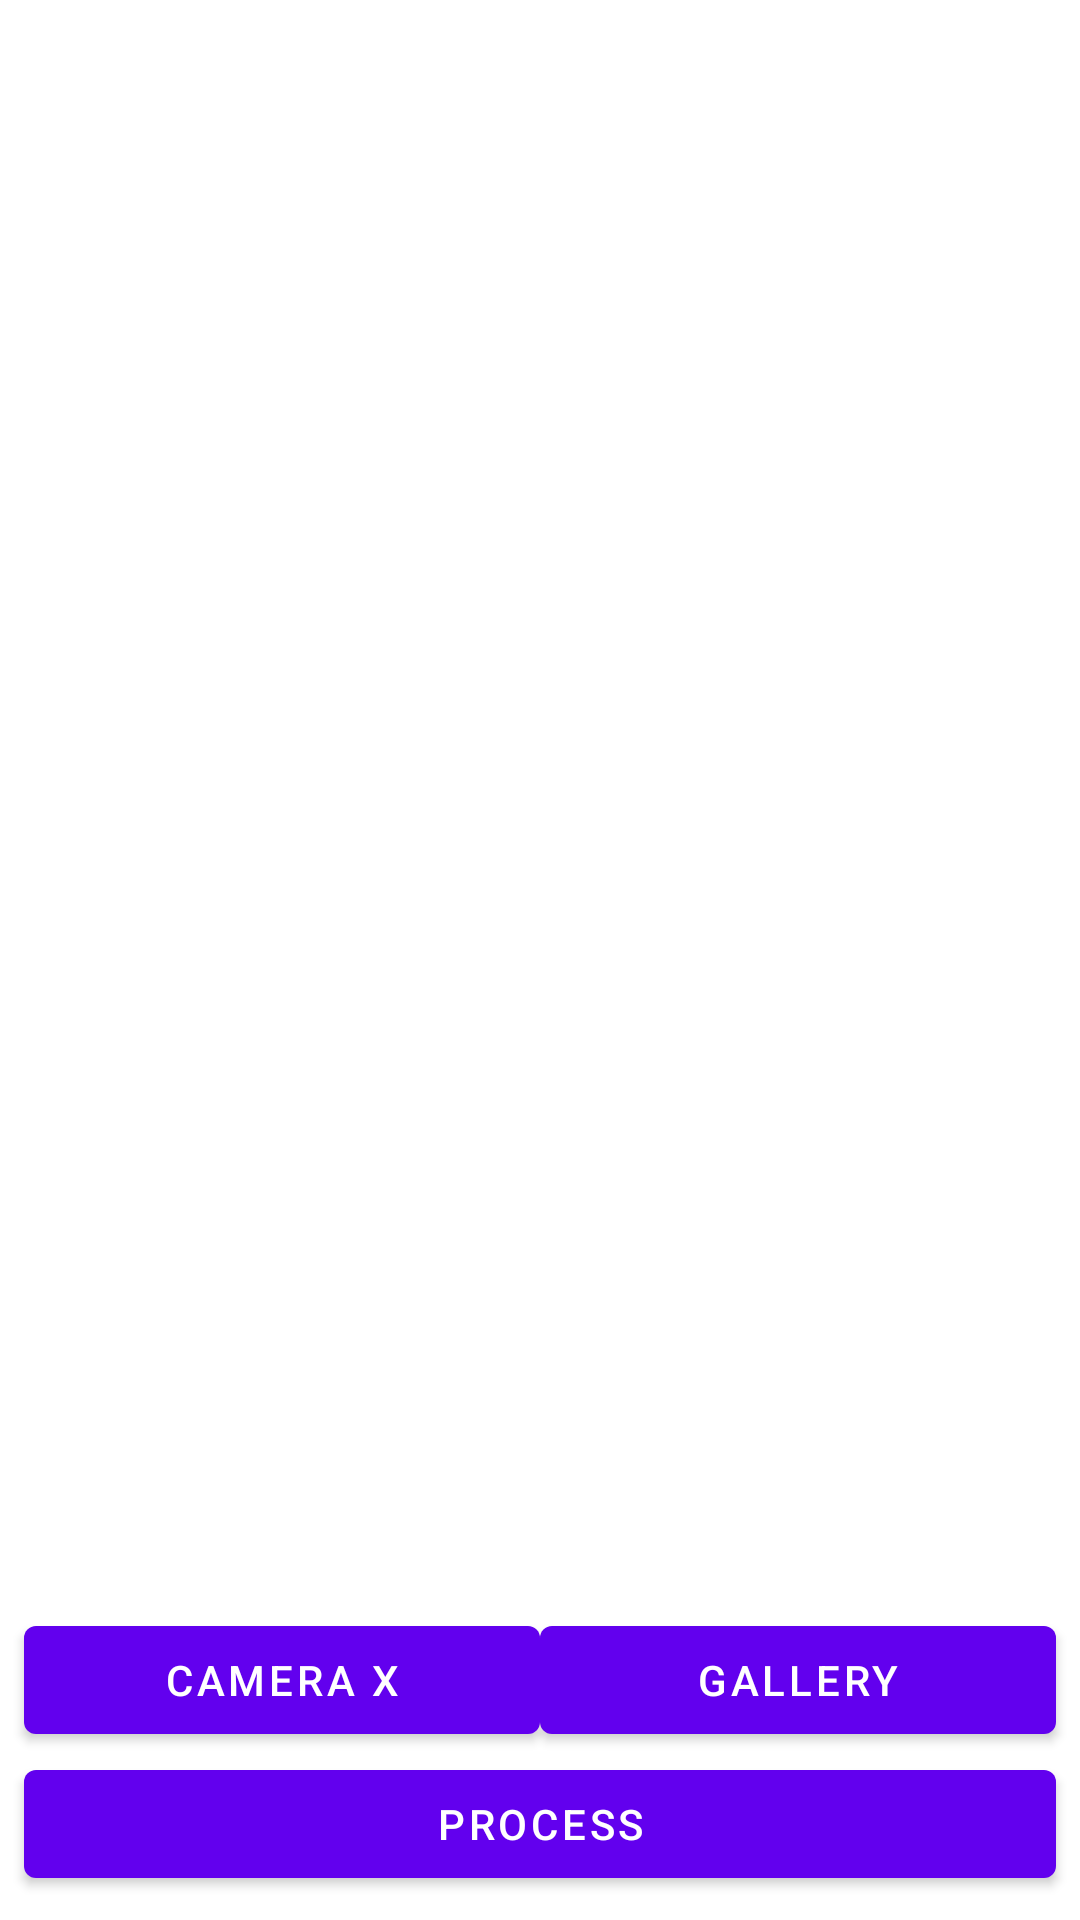

This screen was rendered from an Android layout file. Write that file and the resources it references.
<!-- AndroidManifest.xml: activity theme Theme.Trackori -->
<!-- res/layout/activity_image_processing.xml -->
<?xml version="1.0" encoding="utf-8"?>
<androidx.constraintlayout.widget.ConstraintLayout xmlns:android="http://schemas.android.com/apk/res/android"
    xmlns:app="http://schemas.android.com/apk/res-auto"
    xmlns:tools="http://schemas.android.com/tools"
    android:layout_width="match_parent"
    android:layout_height="match_parent">

    <Button
        android:id="@+id/cameraXButton"
        android:layout_width="0dp"
        android:layout_height="wrap_content"
        android:layout_marginStart="8dp"
        android:elevation="2dp"
        android:scaleType="fitCenter"
        android:text="Camera X"
        app:layout_constraintBottom_toTopOf="@+id/uploadButton"
        app:layout_constraintEnd_toStartOf="@+id/galleryButton"
        app:layout_constraintHorizontal_bias="0.5"
        app:layout_constraintStart_toStartOf="parent" />

    <ImageView
        android:id="@+id/previewImageView"
        android:layout_width="336dp"
        android:layout_height="339dp"
        android:layout_marginStart="8dp"
        android:layout_marginTop="8dp"
        android:layout_marginEnd="8dp"
        android:layout_marginBottom="8dp"
        app:layout_constraintBottom_toTopOf="@+id/cameraXButton"
        app:layout_constraintEnd_toEndOf="parent"
        app:layout_constraintStart_toStartOf="parent"
        app:layout_constraintTop_toTopOf="parent"
        app:srcCompat="@drawable/ic_place_holder" />


    <Button
        android:id="@+id/galleryButton"
        android:layout_width="0dp"
        android:layout_height="wrap_content"
        android:layout_marginEnd="8dp"
        android:text="Gallery"
        app:layout_constraintBottom_toBottomOf="@+id/cameraXButton"
        app:layout_constraintEnd_toEndOf="parent"
        app:layout_constraintHorizontal_bias="0.5"
        app:layout_constraintStart_toEndOf="@+id/cameraXButton" />

    <Button
        android:id="@+id/uploadButton"
        android:layout_width="0dp"
        android:layout_height="wrap_content"
        android:layout_marginStart="8dp"
        android:layout_marginEnd="8dp"
        android:layout_marginBottom="8dp"
        android:text="Process"
        app:layout_constraintBottom_toBottomOf="parent"
        app:layout_constraintEnd_toEndOf="parent"
        app:layout_constraintStart_toStartOf="parent" />

</androidx.constraintlayout.widget.ConstraintLayout>
<!-- resources referenced by this layout -->
<resources>
  <style name="Theme.Trackori" parent="Theme.MaterialComponents.DayNight.DarkActionBar">
          
          <item name="colorPrimary">@color/purple_500</item>
          <item name="colorPrimaryVariant">@color/purple_700</item>
          <item name="colorOnPrimary">@color/white</item>
          
          <item name="colorSecondary">@color/teal_200</item>
          <item name="colorSecondaryVariant">@color/teal_700</item>
          <item name="colorOnSecondary">@color/black</item>
          
          <item name="android:statusBarColor">?attr/colorPrimaryVariant</item>
          
      </style>
  <color name="purple_500">#FF6200EE</color>
  <color name="purple_700">#FF3700B3</color>
  <color name="white">#FFFFFFFF</color>
  <color name="teal_200">#FF03DAC5</color>
  <color name="teal_700">#FF018786</color>
  <color name="black">#FF000000</color>
</resources>
